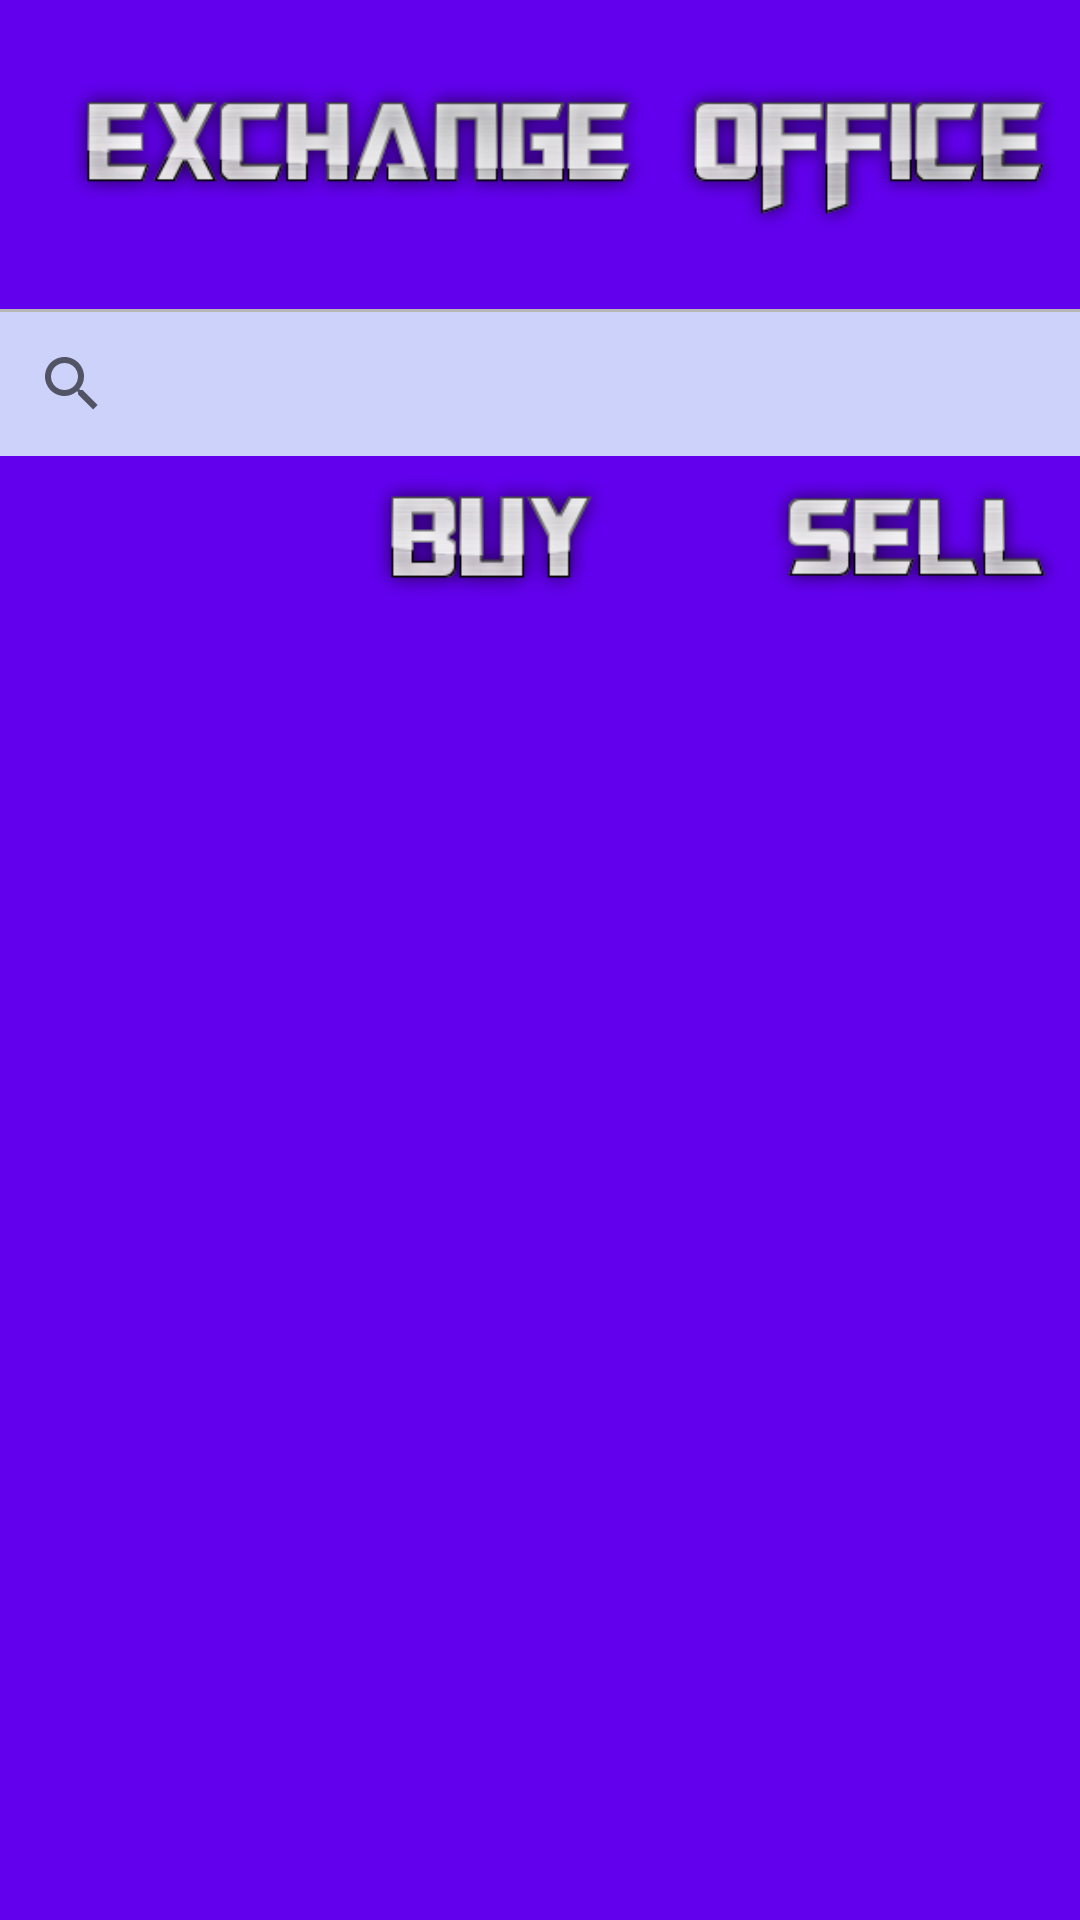

Reconstruct the res/layout file that produces this screen, plus the resources it refers to.
<!-- AndroidManifest.xml: application theme Theme.CurrencyTracking -->
<!-- res/layout/fragment_home.xml -->
<?xml version="1.0" encoding="utf-8"?>
<androidx.constraintlayout.widget.ConstraintLayout xmlns:android="http://schemas.android.com/apk/res/android"
    xmlns:app="http://schemas.android.com/apk/res-auto"
    xmlns:tools="http://schemas.android.com/tools"
    android:layout_width="match_parent"
    android:layout_height="match_parent"
    tools:context=".view.HomeFragment"
    android:background="@color/purple_500">

    <androidx.constraintlayout.widget.ConstraintLayout
        android:id="@+id/constraintLayout2"
        android:layout_width="match_parent"
        android:layout_height="wrap_content"
        app:layout_constraintEnd_toEndOf="parent"
        app:layout_constraintStart_toStartOf="parent"
        app:layout_constraintTop_toTopOf="parent">

        <com.google.android.material.appbar.MaterialToolbar
            android:id="@+id/homeToolbar"
            android:layout_width="match_parent"
            android:layout_height="wrap_content"
            android:background="@color/purple_500"
            app:layout_constraintEnd_toEndOf="parent"
            app:layout_constraintStart_toStartOf="parent"
            app:layout_constraintTop_toTopOf="parent">

            <ImageView
                android:id="@+id/toolbarLogo"
                android:layout_width="wrap_content"
                android:layout_height="wrap_content"
                android:src="@drawable/exchange_office_logo" />

        </com.google.android.material.appbar.MaterialToolbar>

        <View
            android:layout_width="match_parent"
            android:layout_height="2dp"
            android:background="#B6B6B6"
            app:layout_constraintBottom_toTopOf="@+id/searchView"
            app:layout_constraintTop_toBottomOf="@+id/homeToolbar" />


        <androidx.appcompat.widget.SearchView
            android:id="@+id/searchView"
            android:layout_width="match_parent"
            android:layout_height="wrap_content"
            android:background="#CDD2FB"
            app:layout_constraintEnd_toEndOf="parent"
            app:layout_constraintStart_toStartOf="parent"
            app:layout_constraintTop_toBottomOf="@+id/homeToolbar" />


    </androidx.constraintlayout.widget.ConstraintLayout>

    <androidx.recyclerview.widget.RecyclerView
        android:layout_width="0dp"
        android:layout_height="0dp"
        android:layout_marginTop="8dp"
        app:layout_constraintBottom_toBottomOf="parent"
        app:layout_constraintEnd_toEndOf="parent"
        app:layout_constraintStart_toStartOf="parent"
        app:layout_constraintTop_toBottomOf="@+id/imageView"
        tools:listitem="@layout/currency_item" />

    <ImageView
        android:id="@+id/imageView"
        android:layout_width="110dp"
        android:layout_height="54dp"
        android:layout_marginEnd="32dp"
        android:src="@drawable/buy"
        app:layout_constraintBottom_toBottomOf="@+id/imageView2"
        app:layout_constraintEnd_toStartOf="@+id/imageView2"
        app:layout_constraintTop_toBottomOf="@+id/constraintLayout2" />

    <ImageView
        android:id="@+id/imageView2"
        android:layout_width="110dp"
        android:layout_height="54dp"
        android:src="@drawable/sell"
        app:layout_constraintEnd_toEndOf="parent"
        app:layout_constraintTop_toBottomOf="@+id/constraintLayout2" />
</androidx.constraintlayout.widget.ConstraintLayout>
<!-- res/layout/currency_item.xml (included above) -->
<?xml version="1.0" encoding="utf-8"?>
<androidx.constraintlayout.widget.ConstraintLayout xmlns:android="http://schemas.android.com/apk/res/android"
    xmlns:app="http://schemas.android.com/apk/res-auto"
    android:layout_width="match_parent"
    android:layout_height="match_parent">


    <androidx.constraintlayout.widget.ConstraintLayout
        android:id="@+id/constraintLayout"
        android:layout_width="0dp"
        android:layout_height="wrap_content"
        android:background="@color/lightBlue"
        app:layout_constraintEnd_toEndOf="parent"
        app:layout_constraintStart_toStartOf="parent"
        app:layout_constraintTop_toTopOf="parent">


        <TextView
            android:id="@+id/currency"
            android:layout_width="wrap_content"
            android:layout_height="wrap_content"
            android:layout_marginStart="24dp"
            android:text="USD"
            android:textColor="@color/purple_500"
            android:textSize="30sp"
            android:textStyle="bold"
            app:layout_constraintBottom_toBottomOf="parent"
            app:layout_constraintStart_toStartOf="parent"
            app:layout_constraintTop_toTopOf="parent"
            app:layout_constraintVertical_bias="0.0" />

        <TextView
            android:id="@+id/buy"
            android:layout_width="wrap_content"
            android:layout_height="wrap_content"
            android:layout_marginEnd="100dp"
            android:text="BUY"
            android:textColor="@color/purple_500"
            android:textSize="25sp"
            app:layout_constraintBottom_toBottomOf="parent"
            app:layout_constraintEnd_toStartOf="@+id/sell"
            app:layout_constraintTop_toTopOf="parent" />

        <TextView
            android:id="@+id/sell"
            android:layout_width="wrap_content"
            android:layout_height="wrap_content"
            android:layout_marginEnd="24dp"
            android:text="SELL"
            android:textColor="@color/purple_500"
            android:textSize="25sp"
            app:layout_constraintBottom_toBottomOf="parent"
            app:layout_constraintEnd_toEndOf="parent"
            app:layout_constraintTop_toTopOf="parent" />


    </androidx.constraintlayout.widget.ConstraintLayout>
</androidx.constraintlayout.widget.ConstraintLayout>
<!-- resources referenced by this layout -->
<resources>
  <color name="lightBlue">#B0B7F6</color>
  <color name="purple_500">#FF6200EE</color>
  <!-- drawable buy: png bitmap (drawable, 8368 bytes) -->
  <!-- drawable exchange_office_logo: png bitmap (drawable, 34052 bytes) -->
  <!-- drawable sell: png bitmap (drawable, 9055 bytes) -->
  <style name="Theme.CurrencyTracking" parent="Theme.MaterialComponents.DayNight.NoActionBar">
          
          <item name="colorPrimary">@color/purple_500</item>
          <item name="colorPrimaryVariant">@color/purple_700</item>
          <item name="colorOnPrimary">@color/white</item>
          
          <item name="colorSecondary">@color/teal_200</item>
          <item name="colorSecondaryVariant">@color/teal_700</item>
          <item name="colorOnSecondary">@color/black</item>
          
          <item name="android:statusBarColor">?attr/colorPrimaryVariant</item>
          
      </style>
  <color name="purple_700">#FF3700B3</color>
  <color name="white">#FFFFFFFF</color>
  <color name="teal_200">#FF03DAC5</color>
  <color name="teal_700">#FF018786</color>
  <color name="black">#FF000000</color>
</resources>
